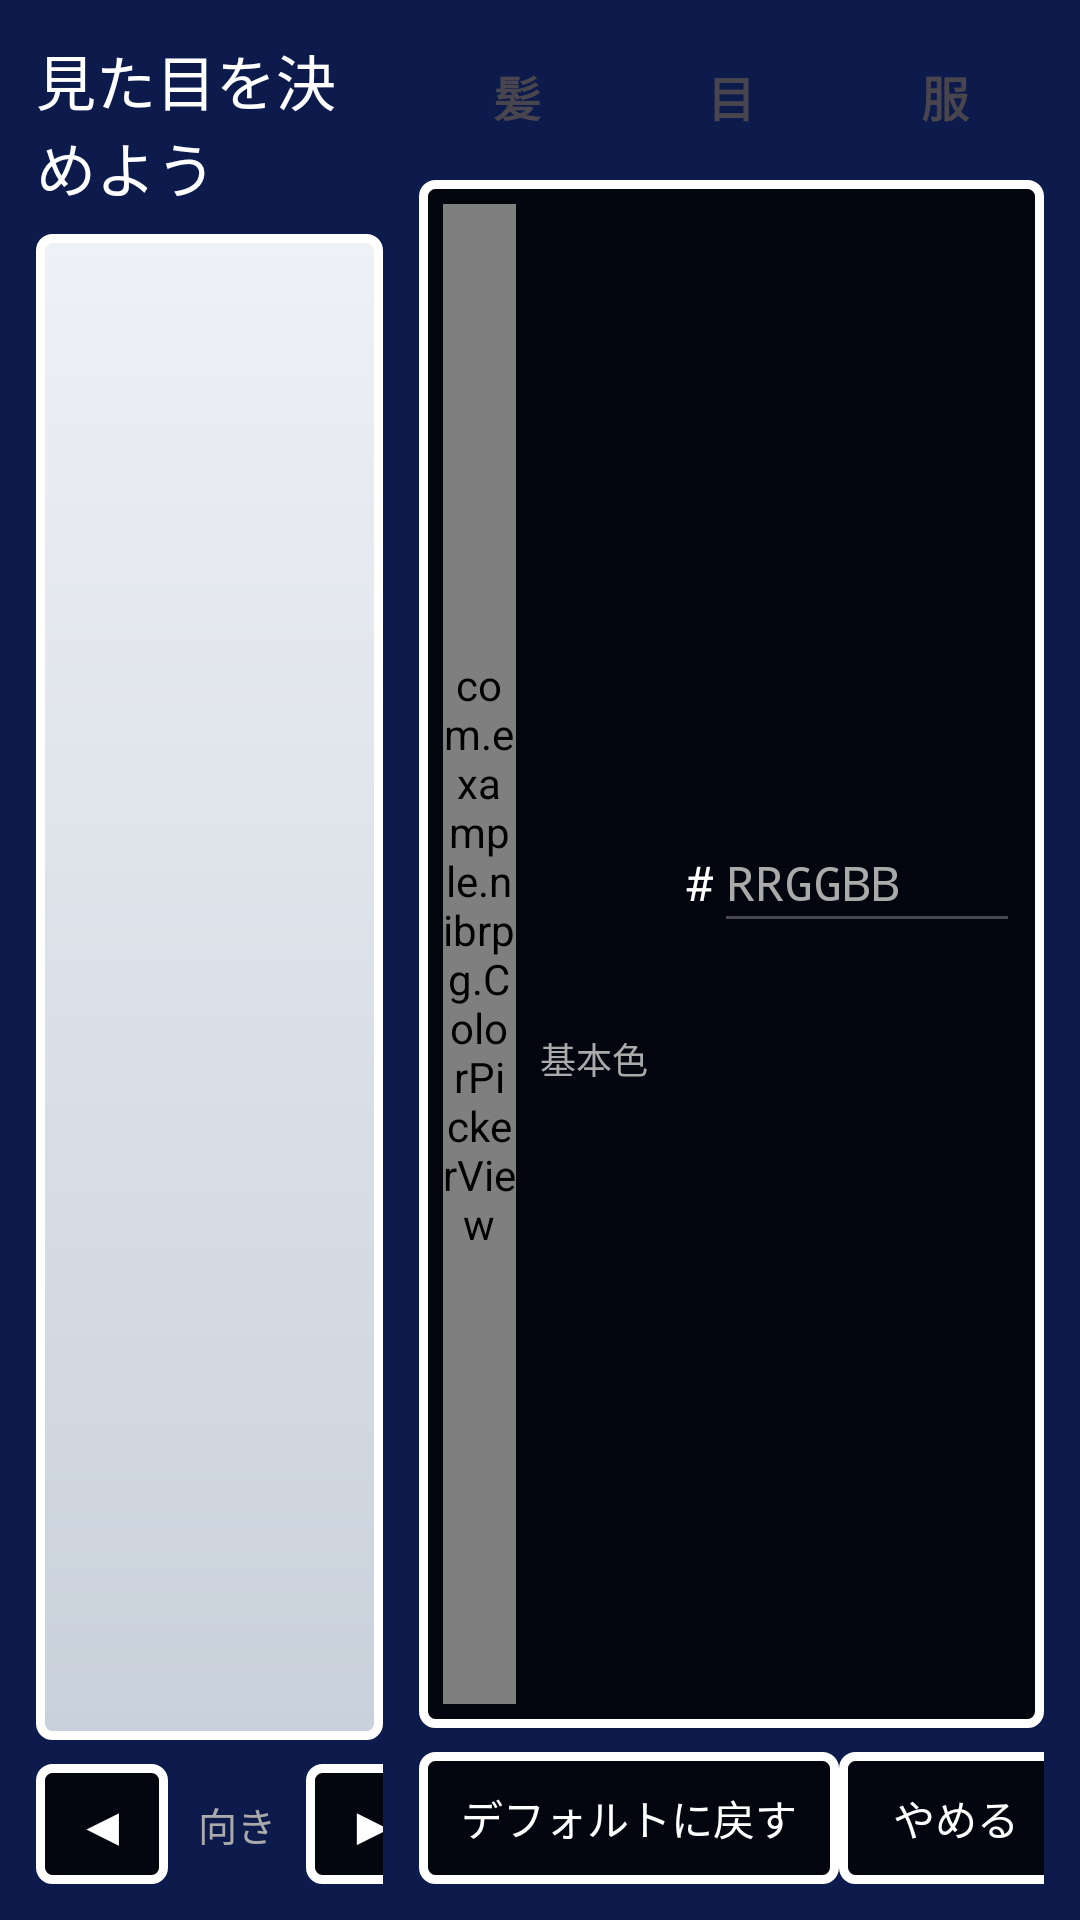

Produce the Android XML layout that renders to this screen, including the resource entries it uses.
<!-- AndroidManifest.xml: application theme Theme.NibRPG -->
<!-- res/layout/activity_chara_create.xml -->
<?xml version="1.0" encoding="utf-8"?>
<FrameLayout xmlns:android="http://schemas.android.com/apk/res/android"
    xmlns:tools="http://schemas.android.com/tools"
    android:id="@+id/main"
    android:layout_width="match_parent"
    android:layout_height="match_parent"
    android:background="@color/title_bg"
    tools:context=".CharaCreateActivity">

    <LinearLayout
        android:layout_width="match_parent"
        android:layout_height="match_parent"
        android:baselineAligned="false"
        android:orientation="horizontal"
        android:padding="12dp">

        
        <LinearLayout
            android:layout_width="0dp"
            android:layout_height="match_parent"
            android:layout_weight="1"
            android:gravity="center_horizontal"
            android:orientation="vertical">

            <TextView
                android:layout_width="wrap_content"
                android:layout_height="wrap_content"
                android:fontFamily="@font/dotgothic16"
                android:text="@string/chara_title"
                android:textColor="@color/white"
                android:textSize="20sp" />

            
            <ImageView
                android:id="@+id/imgPreview"
                android:layout_width="match_parent"
                android:layout_height="0dp"
                android:layout_marginTop="8dp"
                android:layout_weight="1"
                android:background="@drawable/chara_stage"
                android:contentDescription="@string/chara_title"
                android:padding="12dp"
                android:scaleType="fitCenter" />

            
            <LinearLayout
                android:layout_width="wrap_content"
                android:layout_height="wrap_content"
                android:layout_marginTop="8dp"
                android:gravity="center_vertical"
                android:orientation="horizontal">

                <TextView
                    android:id="@+id/btnTurnLeft"
                    android:layout_width="44dp"
                    android:layout_height="40dp"
                    android:background="@drawable/rpg_window"
                    android:gravity="center"
                    android:text="◀"
                    android:textColor="@color/white"
                    android:textSize="18sp" />

                <TextView
                    android:layout_width="wrap_content"
                    android:layout_height="wrap_content"
                    android:layout_marginHorizontal="10dp"
                    android:text="@string/chara_turn"
                    android:textColor="@color/rpg_gray"
                    android:textSize="13sp" />

                <TextView
                    android:id="@+id/btnTurnRight"
                    android:layout_width="44dp"
                    android:layout_height="40dp"
                    android:background="@drawable/rpg_window"
                    android:gravity="center"
                    android:text="▶"
                    android:textColor="@color/white"
                    android:textSize="18sp" />
            </LinearLayout>
        </LinearLayout>

        
        <LinearLayout
            android:layout_width="0dp"
            android:layout_height="match_parent"
            android:layout_marginStart="12dp"
            android:layout_weight="1.8"
            android:orientation="vertical">

            
            <LinearLayout
                android:layout_width="match_parent"
                android:layout_height="40dp"
                android:orientation="horizontal">

                <TextView
                    android:id="@+id/tabHair"
                    android:layout_width="0dp"
                    android:layout_height="match_parent"
                    android:layout_weight="1"
                    android:gravity="center"
                    android:text="@string/chara_tab_hair"
                    android:textSize="16sp"
                    android:textStyle="bold" />

                <TextView
                    android:id="@+id/tabEye"
                    android:layout_width="0dp"
                    android:layout_height="match_parent"
                    android:layout_marginHorizontal="6dp"
                    android:layout_weight="1"
                    android:gravity="center"
                    android:text="@string/chara_tab_eye"
                    android:textSize="16sp"
                    android:textStyle="bold" />

                <TextView
                    android:id="@+id/tabCloth"
                    android:layout_width="0dp"
                    android:layout_height="match_parent"
                    android:layout_weight="1"
                    android:gravity="center"
                    android:text="@string/chara_tab_cloth"
                    android:textSize="16sp"
                    android:textStyle="bold" />
            </LinearLayout>

            
            <LinearLayout
                android:layout_width="match_parent"
                android:layout_height="0dp"
                android:layout_marginTop="8dp"
                android:layout_weight="1"
                android:background="@drawable/rpg_window"
                android:baselineAligned="false"
                android:orientation="horizontal"
                android:padding="8dp">

                
                <com.example.nibrpg.ColorPickerView
                    android:id="@+id/picker"
                    android:layout_width="0dp"
                    android:layout_height="match_parent"
                    android:layout_weight="1" />

                
                <LinearLayout
                    android:layout_width="160dp"
                    android:layout_height="match_parent"
                    android:layout_marginStart="8dp"
                    android:gravity="center_vertical"
                    android:orientation="vertical">

                    <LinearLayout
                        android:layout_width="match_parent"
                        android:layout_height="wrap_content"
                        android:gravity="center_vertical"
                        android:orientation="horizontal">

                        <View
                            android:id="@+id/swatch"
                            android:layout_width="40dp"
                            android:layout_height="40dp" />

                        <TextView
                            android:layout_width="wrap_content"
                            android:layout_height="wrap_content"
                            android:layout_marginStart="8dp"
                            android:text="#"
                            android:textColor="@color/white"
                            android:textSize="16sp" />

                        <EditText
                            android:id="@+id/edtHex"
                            android:layout_width="0dp"
                            android:layout_height="40dp"
                            android:layout_weight="1"
                            android:autofillHints=""
                            android:digits="0123456789ABCDEFabcdef"
                            android:hint="@string/chara_hex_hint"
                            android:imeOptions="actionDone|flagNoExtractUi"
                            android:inputType="textCapCharacters|textNoSuggestions"
                            android:maxLength="6"
                            android:paddingHorizontal="4dp"
                            android:paddingVertical="0dp"
                            android:singleLine="true"
                            android:textColor="@color/white"
                            android:textColorHint="@color/rpg_gray"
                            android:textSize="16sp"
                            android:typeface="monospace" />
                    </LinearLayout>

                    <TextView
                        android:id="@+id/txtRgb"
                        android:layout_width="wrap_content"
                        android:layout_height="wrap_content"
                        android:layout_marginTop="4dp"
                        android:textColor="@color/white"
                        android:textSize="13sp"
                        android:typeface="monospace" />

                    <TextView
                        android:layout_width="wrap_content"
                        android:layout_height="wrap_content"
                        android:layout_marginTop="8dp"
                        android:text="@string/chara_presets"
                        android:textColor="@color/rpg_gray"
                        android:textSize="12sp" />

                    
                    <GridLayout
                        android:id="@+id/gridPresets"
                        android:layout_width="wrap_content"
                        android:layout_height="wrap_content"
                        android:columnCount="4" />
                </LinearLayout>
            </LinearLayout>

            
            <LinearLayout
                android:layout_width="match_parent"
                android:layout_height="44dp"
                android:layout_marginTop="8dp"
                android:orientation="horizontal">

                <TextView
                    android:id="@+id/btnDefault"
                    android:layout_width="wrap_content"
                    android:layout_height="match_parent"
                    android:background="@drawable/rpg_window"
                    android:gravity="center"
                    android:paddingHorizontal="14dp"
                    android:text="@string/chara_default"
                    android:textColor="@color/white"
                    android:textSize="14sp" />

                <Space
                    android:layout_width="0dp"
                    android:layout_height="match_parent"
                    android:layout_weight="1" />

                <TextView
                    android:id="@+id/btnCancel"
                    android:layout_width="wrap_content"
                    android:layout_height="match_parent"
                    android:layout_marginEnd="8dp"
                    android:background="@drawable/rpg_window"
                    android:gravity="center"
                    android:paddingHorizontal="18dp"
                    android:text="@string/chara_cancel"
                    android:textColor="@color/white"
                    android:textSize="14sp" />

                <TextView
                    android:id="@+id/btnOk"
                    android:layout_width="wrap_content"
                    android:layout_height="match_parent"
                    android:background="@drawable/nib_button"
                    android:gravity="center"
                    android:paddingHorizontal="28dp"
                    android:text="@string/chara_ok"
                    android:textColor="@color/white"
                    android:textSize="16sp"
                    android:textStyle="bold" />
            </LinearLayout>
        </LinearLayout>
    </LinearLayout>
</FrameLayout>
<!-- resources referenced by this layout -->
<resources>
  <color name="rpg_gray">#FFAAAAAA</color>
  <color name="title_bg">#FF0D1B4C</color>
  <color name="white">#FFFFFFFF</color>
  <!-- drawable chara_stage (drawable) -->
  <?xml version="1.0" encoding="utf-8"?>
  <shape xmlns:android="http://schemas.android.com/apk/res/android"
      android:shape="rectangle">
      <gradient
          android:angle="270"
          android:endColor="#FFC9D1DC"
          android:startColor="#FFEEF1F5" />
      <stroke android:width="3dp" android:color="#FFFFFFFF" />
      <corners android:radius="4dp" />
  </shape>
  <!-- drawable nib_button (drawable) -->
  <?xml version="1.0" encoding="utf-8"?>
  <shape xmlns:android="http://schemas.android.com/apk/res/android"
      android:shape="rectangle">
      <solid android:color="@color/nib_navy" />
      <stroke android:width="3dp" android:color="@color/nib_cyan" />
      <corners android:radius="4dp" />
  </shape>
  <!-- drawable rpg_window (drawable) -->
  <?xml version="1.0" encoding="utf-8"?>
  <shape xmlns:android="http://schemas.android.com/apk/res/android"
      android:shape="rectangle">
      <solid android:color="#CC000000" />
      <stroke android:width="3dp" android:color="#FFFFFFFF" />
      <corners android:radius="4dp" />
  </shape>
  <string name="chara_cancel">やめる</string>
  <string name="chara_default">デフォルトに戻す</string>
  <string name="chara_hex_hint">RRGGBB</string>
  <string name="chara_ok">決定</string>
  <string name="chara_presets">基本色</string>
  <string name="chara_tab_cloth">服</string>
  <string name="chara_tab_eye">目</string>
  <string name="chara_tab_hair">髪</string>
  <string name="chara_title">見た目を決めよう</string>
  <string name="chara_turn">向き</string>
  <style name="Theme.NibRPG" parent="Base.Theme.NibRPG" />
  <color name="nib_navy">#FF0F3193</color>
  <color name="nib_cyan">#FF34B3D3</color>
  <style name="Base.Theme.NibRPG" parent="Theme.Material3.DayNight.NoActionBar">
          
          
      </style>
</resources>
